pico-8 play session: no input (idle), after a click and taps of 🅾, ❎, 🅾+❎, 🅾 in the second before t = 0

[t = 1 s] idle ~1s (no d-pad/buttons)
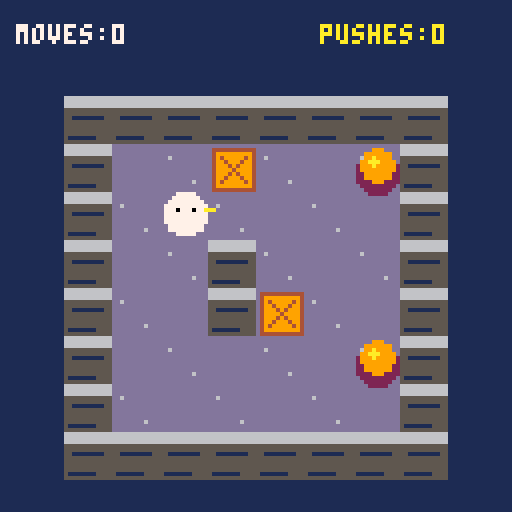

pico-8 cartridge
version 43
__lua__
-- blocks & buttons
-- sprout arcade pico-8 edition

-- BEGIN SHARED ARCADE CORE
-- sprout pico arcade lifecycle core
-- injected into standalone carts by tools/pico8_arcade_build.py

function arc_boot(save_id)
 cartdata(save_id)
 arc_screen="title"
 arc_ticks=0
 arc_card_ticks=0
 arc_card_kind=nil
 arc_release_b=true
end

function arc_tick()
 arc_ticks+=1
 if not btn(5) then arc_release_b=true end
end

function arc_pressed(button)
 return btnp(button)
end

function arc_begin_card(kind,frames)
 arc_screen="card"
 arc_card_kind=kind
 arc_card_ticks=frames or 72
end

function arc_update_card()
 arc_card_ticks-=1
 if arc_card_ticks<=0 or btnp(4) then
  arc_screen="title"
  arc_card_kind=nil
  arc_release_b=false
  return true
 end
 return false
end

function arc_pop_scale(age)
 local t=min(1,age/15)
 local overshoot=1.18
 return 1+(overshoot-1)*sin(t*.5)-(1-t)*(1-t)
end

function arc_center_text(text,y,color)
 print(text,64-#text*2,y,color)
end

function arc_panel(x,y,w,h,fill,edge)
 rectfill(x+2,y,x+w-3,y+h,fill)
 rectfill(x,y+2,x+w-1,y+h-3,fill)
 line(x+2,y,x+w-3,y,edge)
 line(x+2,y+h-1,x+w-3,y+h-1,edge)
 line(x,y+2,x,y+h-3,edge)
 line(x+w-1,y+2,x+w-1,y+h-3,edge)
 pset(x+1,y+1,edge) pset(x+w-2,y+1,edge)
 pset(x+1,y+h-2,edge) pset(x+w-2,y+h-2,edge)
end
-- END SHARED ARCADE CORE

arc_boot("sprout_blocks_buttons_dev")
qa_capture="normal"

bw=8 bh=8 cs=12 bx=16 by=24
walls={
 "########",
 "#......#",
 "#......#",
 "#..#...#",
 "#..#...#",
 "#......#",
 "#......#",
 "########"
}
targets={{6,1},{6,5}}
start_crates={{3,1},{4,4}}
px=2 py=2 crates={} facing=1
moves=0 pushes=0 card_age=0

function reset_room()
 px=2 py=2 facing=1 moves=0 pushes=0
 crates={}
 for c in all(start_crates) do add(crates,{c[1],c[2]}) end
 arc_screen="play"
end

function wall(x,y)
 return x<0 or y<0 or x>=bw or y>=bh or sub(walls[y+1],x+1,x+1)=="#"
end

function crate_at(x,y)
 for i=1,#crates do
  if crates[i][1]==x and crates[i][2]==y then return i end
 end
 return 0
end

function target_at(x,y)
 for t in all(targets) do if t[1]==x and t[2]==y then return true end end
 return false
end

function room_solved()
 for t in all(targets) do if crate_at(t[1],t[2])==0 then return false end end
 return true
end

function deadlocked()
 for c in all(crates) do
  if not target_at(c[1],c[2]) then
   local h=wall(c[1]-1,c[2]) or wall(c[1]+1,c[2])
   local v=wall(c[1],c[2]-1) or wall(c[1],c[2]+1)
   if h and v then return true end
  end
 end
 return false
end

function move_player(dx,dy,face)
 facing=face
 local nx=px+dx local ny=py+dy
 if wall(nx,ny) then return end
 local ci=crate_at(nx,ny)
 if ci>0 then
  local cx=nx+dx local cy=ny+dy
  if wall(cx,cy) or crate_at(cx,cy)>0 then return end
  crates[ci][1]=cx crates[ci][2]=cy pushes+=1
 end
 px=nx py=ny moves+=1
 if room_solved() then
  dset(0,1)
card_age=0
  arc_begin_card("win",84)
 elseif deadlocked() then
  card_age=0
  arc_begin_card("fail",32767)
 end
end

function _update60()
 arc_tick()
 if arc_screen=="title" then
  if arc_pressed(4) then reset_room() end
 elseif arc_screen=="play" then
  if arc_pressed(5) then arc_screen="title" return end
  if arc_pressed(0) then move_player(-1,0,3)
  elseif arc_pressed(1) then move_player(1,0,1)
  elseif arc_pressed(2) then move_player(0,-1,0)
  elseif arc_pressed(3) then move_player(0,1,2) end
  -- hidden capture helpers: hold a + left/right
  if btn(4) and arc_pressed(1) then
   crates={{6,1},{6,5}} card_age=0 arc_begin_card("win",32767)
  elseif btn(4) and arc_pressed(0) then
   card_age=0 arc_begin_card("fail",32767)
  end
 else
  card_age+=1
  if arc_card_kind=="fail" then
   if arc_pressed(4) then reset_room()
   elseif arc_pressed(5) then arc_screen="title" end
  elseif arc_update_card() then
   px=2 py=2 crates={} moves=0 pushes=0
  end
 end
end

function draw_clouds()
 cls(1)
 for i=0,7 do
  local x=(i*23+arc_ticks/8)%150-12
  local y=12+(i%3)*7
  circfill(x,y,6,12) circfill(x+6,y+1,5,12)
 end
end

function draw_title()
 draw_clouds()
 -- floating workshop island
 ovalfill(11,42,116,104,5)
 ovalfill(15,38,112,94,13)
 rectfill(25,51,102,88,6)
 for x=27,99,12 do for y=53,85,12 do rectfill(x,y,x+9,y+9,12) end end
 -- friendly block keeper
 rectfill(31,62,46,79,7) rect(31,62,46,79,10)
 circfill(35,68,2,0) circfill(42,68,2,0)
 line(35,75,42,75,8)
 -- crates and glowing buttons
 draw_crate(65,61,false,1) draw_crate(81,73,true,1)
 circfill(95,60,6,9) circfill(95,60,3,10)
 arc_panel(7,4,114,32,6,12)
 arc_center_text("BLOCKS &",10,7)
 arc_center_text("BUTTONS",21,10)
 arc_panel(25,108,78,15,5,6)
 arc_center_text("❎  PLAY",113,7)
end

function draw_floor(x,y)
 rectfill(x,y,x+cs-1,y+cs-1,13)
 if ((x+y)/cs)%2<1 then pset(x+2,y+3,6) pset(x+8,y+9,6) end
end

function draw_wall(x,y)
 rectfill(x,y,x+cs-1,y+cs-1,5)
 rectfill(x,y,x+cs-1,y+2,6)
 line(x+2,y+5,x+9,y+5,1)
 line(x+1,y+10,x+7,y+10,1)
end

function draw_button(x,y,down)
 local c=down and 11 or 9
 circfill(x+6,y+7,5,2) circfill(x+6,y+5,4,c)
 if not down then circfill(x+5,y+4,1,10) end
end

function draw_crate(x,y,solved,scale)
 scale=scale or 1
 local s=10*scale
 rectfill(x,y,x+s,y+s,solved and 10 or 9)
 rect(x,y,x+s,y+s,solved and 7 or 4)
 line(x+2*scale,y+2*scale,x+s-2*scale,y+s-2*scale,solved and 7 or 4)
 line(x+s-2*scale,y+2*scale,x+2*scale,y+s-2*scale,solved and 7 or 4)
end

function draw_keeper(x,y)
 local bob=flr(sin(arc_ticks/8)*1.2)
 y+=bob
 circfill(x+6,y+6,5,7)
 rectfill(x+2,y+6,x+10,y+10,7)
 pset(x+4,y+5,0) pset(x+8,y+5,0)
 if facing==0 then line(x+4,y+1,x+4,y-1,10)
 elseif facing==2 then line(x+7,y+11,x+7,y+13,10)
 elseif facing==1 then line(x+11,y+5,x+13,y+5,10)
 else line(x+1,y+5,x-1,y+5,10) end
end

function draw_play()
 cls(1)
 rectfill(0,0,127,19,1)
 print("moves:"..moves,4,6,7) print("pushes:"..pushes,80,6,10)
 for y=0,bh-1 do for x=0,bw-1 do
  local sx=bx+x*cs local sy=by+y*cs
  if wall(x,y) then draw_wall(sx,sy) else draw_floor(sx,sy) end
 end end
 for t in all(targets) do
  draw_button(bx+t[1]*cs,by+t[2]*cs,crate_at(t[1],t[2])>0)
 end
 for c in all(crates) do
  draw_crate(bx+c[1]*cs+1,by+c[2]*cs+1,target_at(c[1],c[2]))
 end
 draw_keeper(bx+px*cs,by+py*cs)
end

function draw_card()
 draw_play()
 rectfill(0,0,127,127,1)
 local s=max(.05,arc_pop_scale(card_age))
 local w=flr(104*s) local h=flr(78*s)
 local x=64-flr(w/2) local y=64-flr(h/2)
 arc_panel(x,y,w,h,arc_card_kind=="win" and 13 or 2,arc_card_kind=="win" and 10 or 8)
 if s>.72 then
  if arc_card_kind=="win" then
   -- large solved crate with confetti
   draw_crate(49,38,true,3)
   for i=0,9 do
    local a=i/10 local r=26+sin((arc_ticks+i)/9)*4
    pset(64+cos(a)*r,53+sin(a)*r,(i%4)+8)
   end
   arc_center_text("ALL PRESSED!",82,1)
   arc_center_text("great job!",94,7)
  else
   arc_center_text("BLOCKED!",48,8)
   arc_center_text("no crate can move",65,7)
   arc_center_text("❎ retry   🅾️ back",88,6)
  end
 end
end

function _draw()
 if arc_screen=="title" then draw_title()
 elseif arc_screen=="play" then draw_play()
 else draw_card() end
end

if qa_capture=="gameplay" then reset_room()
elseif qa_capture=="win" then
 reset_room() crates={{6,1},{6,5}} card_age=18 arc_begin_card("win",32767)
elseif qa_capture=="fail" then
 reset_room() crates={{1,1},{4,4}} card_age=18 arc_begin_card("fail",32767)
end
__gfx__
00000000000000000000000000000000000000000000000000000000000000000000000000000000000000000000000000000000000000000000000000000000
